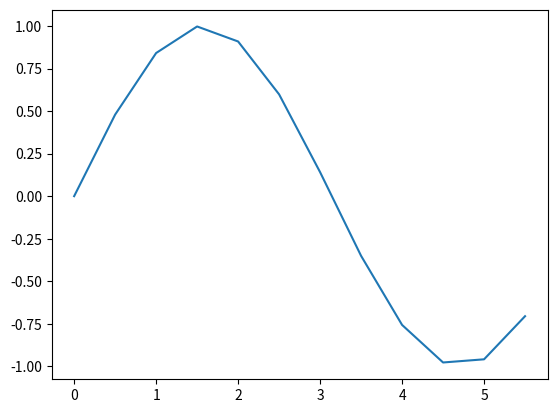

Write Python code to recreate this figure.
#%%
import numpy as np
import matplotlib.pyplot as plt

print("hello")

# 0 ~ 6
x = np.arange(0, 6, 0.5)
y = np.sin(x)

plt.plot(x, y)
plt.show()
# %%
# %%
